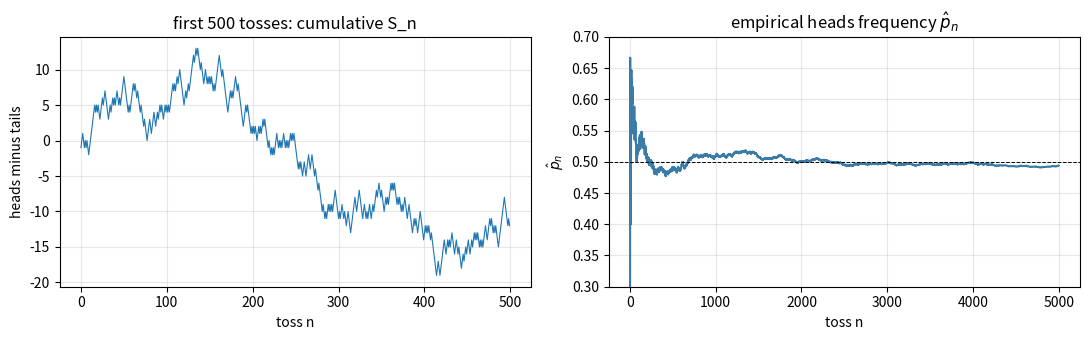
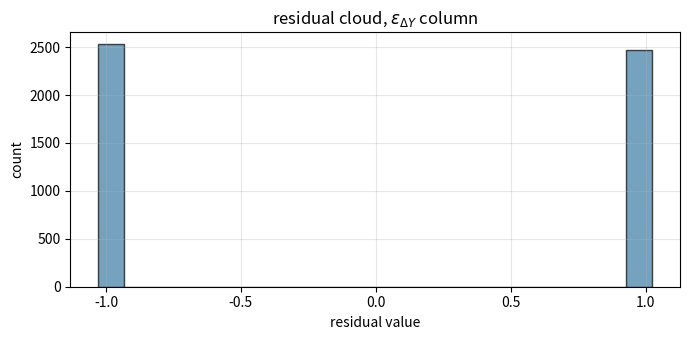

Recreate these plots in Python, in order.
import numpy as np
import matplotlib.pyplot as plt
from itertools import product

# all 16 trajectories of length 4, encoded as +-1 steps
trajs = list(product([-1, 1], repeat=4))
heads = [sum(1 for s in tr if s == 1) for tr in trajs]
unique = sorted(set(heads))
counts = [heads.count(k) for k in unique]
print('heads count distribution at n=4:')
for k, c in zip(unique, counts):
    print(f'  k={k}:  {c} trajectories  ({c/16:.4f})')
print('row of Pascals triangle:', counts)


rng = np.random.default_rng(42)
n = 5000
steps = rng.choice([-1, 1], size=n)        # +1 = heads, -1 = tails
S = np.cumsum(steps)                        # running net of heads-tails
heads_so_far = np.cumsum(steps == 1)
p_hat = heads_so_far / np.arange(1, n + 1)

fig, (ax1, ax2) = plt.subplots(1, 2, figsize=(11, 3.5))
ax1.plot(S[:500], lw=0.8); ax1.set_title('first 500 tosses: cumulative S_n')
ax1.set_xlabel('toss n'); ax1.set_ylabel('heads minus tails'); ax1.grid(alpha=0.3)
ax2.plot(p_hat, color='#3a7ca5'); ax2.axhline(0.5, color='k', lw=0.7, ls='--')
ax2.set_title(r'empirical heads frequency $\hat p_n$')
ax2.set_xlabel('toss n'); ax2.set_ylabel(r'$\hat p_n$'); ax2.set_ylim(0.3, 0.7); ax2.grid(alpha=0.3)
plt.tight_layout(); plt.show()
print(f'after {n} tosses: p_hat = {p_hat[-1]:.4f}')


def kinematic_jet(Y):
    """Kinematic jet using backward differences:
       dY[t] = Y[t] - Y[t-1]   (the increment that led to Y[t])
       ddY[t] = dY[t] - dY[t-1]
    The first two entries are zero-padded for boundary; in practice we
    drop the first 3 samples when fitting."""
    Y = np.asarray(Y, dtype=float)
    dY  = np.zeros_like(Y); dY[1:]  = Y[1:]  - Y[:-1]
    ddY = np.zeros_like(Y); ddY[2:] = dY[2:] - dY[1:-1]
    return np.column_stack([Y, dY, ddY])

Y = S.astype(float)
Q = kinematic_jet(Y)[3:]   # drop boundary
print(f'trajectory length: {len(Y)},  jet length: {len(Q)}')
print('first 10 jets:')
print(np.round(Q[:10], 3))


def fit_M(Q):
    X, Yt = Q[:-1], Q[1:]
    # ridge for numerical stability
    G = X.T @ X + 1e-8 * np.eye(3)
    return np.linalg.solve(G, X.T @ Yt).T

M_hat = fit_M(Q)
print('M_hat for the fair coin (long trajectory):')
print(np.round(M_hat, 4))
print(f'\nscalar trace s_0 = (1/3) tr(M_hat) = {np.trace(M_hat)/3:.4f}')

# The fitted operator should be the universal iid-trajectory matrix.
# We will compute it once on a long fair coin and use it as the
# empirical "M_iid" reference for the rest of the notebook.
M_iid_empirical = M_hat.copy()


eps = Q[1:] - Q[:-1] @ M_hat.T
print('residual stats (each column):')
for j, name in enumerate(['eps_Y', 'eps_dY', 'eps_ddY']):
    print(f'  {name}: mean = {eps[:,j].mean(): .4f},  std = {eps[:,j].std():.4f}')

# Show the empirical step distribution lives in the residual
fig, ax = plt.subplots(figsize=(7, 3.5))
ax.hist(eps[:, 1], bins=21, edgecolor='k', alpha=0.7, color='#3a7ca5')
ax.set_title(r'residual cloud, $\varepsilon_{\Delta Y}$ column')
ax.set_xlabel('residual value'); ax.set_ylabel('count'); ax.grid(alpha=0.3)
plt.tight_layout(); plt.show()
print('\nThe residual cloud peaks at +-1 — the +-1 steps of the coin.')
print('The marginal of this cloud IS the step distribution, read directly off the trajectory.')


q = 0.7
rng = np.random.default_rng(0)
sticky = np.zeros(n, dtype=int)
sticky[0] = 1
for t in range(1, n):
    if rng.random() < q:
        sticky[t] = sticky[t-1]
    else:
        sticky[t] = -sticky[t-1]

S_st = np.cumsum(sticky).astype(float)
Q_st = kinematic_jet(S_st)[3:]
M_st = fit_M(Q_st)
print('M_hat for the sticky coin:')
print(np.round(M_st, 4))
print(f'\ndisplacement from empirical M_iid: ||M_st - M_iid||_F = {np.linalg.norm(M_st - M_iid_empirical):.4f}')
print(f'scalar trace  s_0 = (1/3) tr(M_st) = {np.trace(M_st)/3:.4f}   (M_iid gives 1/3)')
